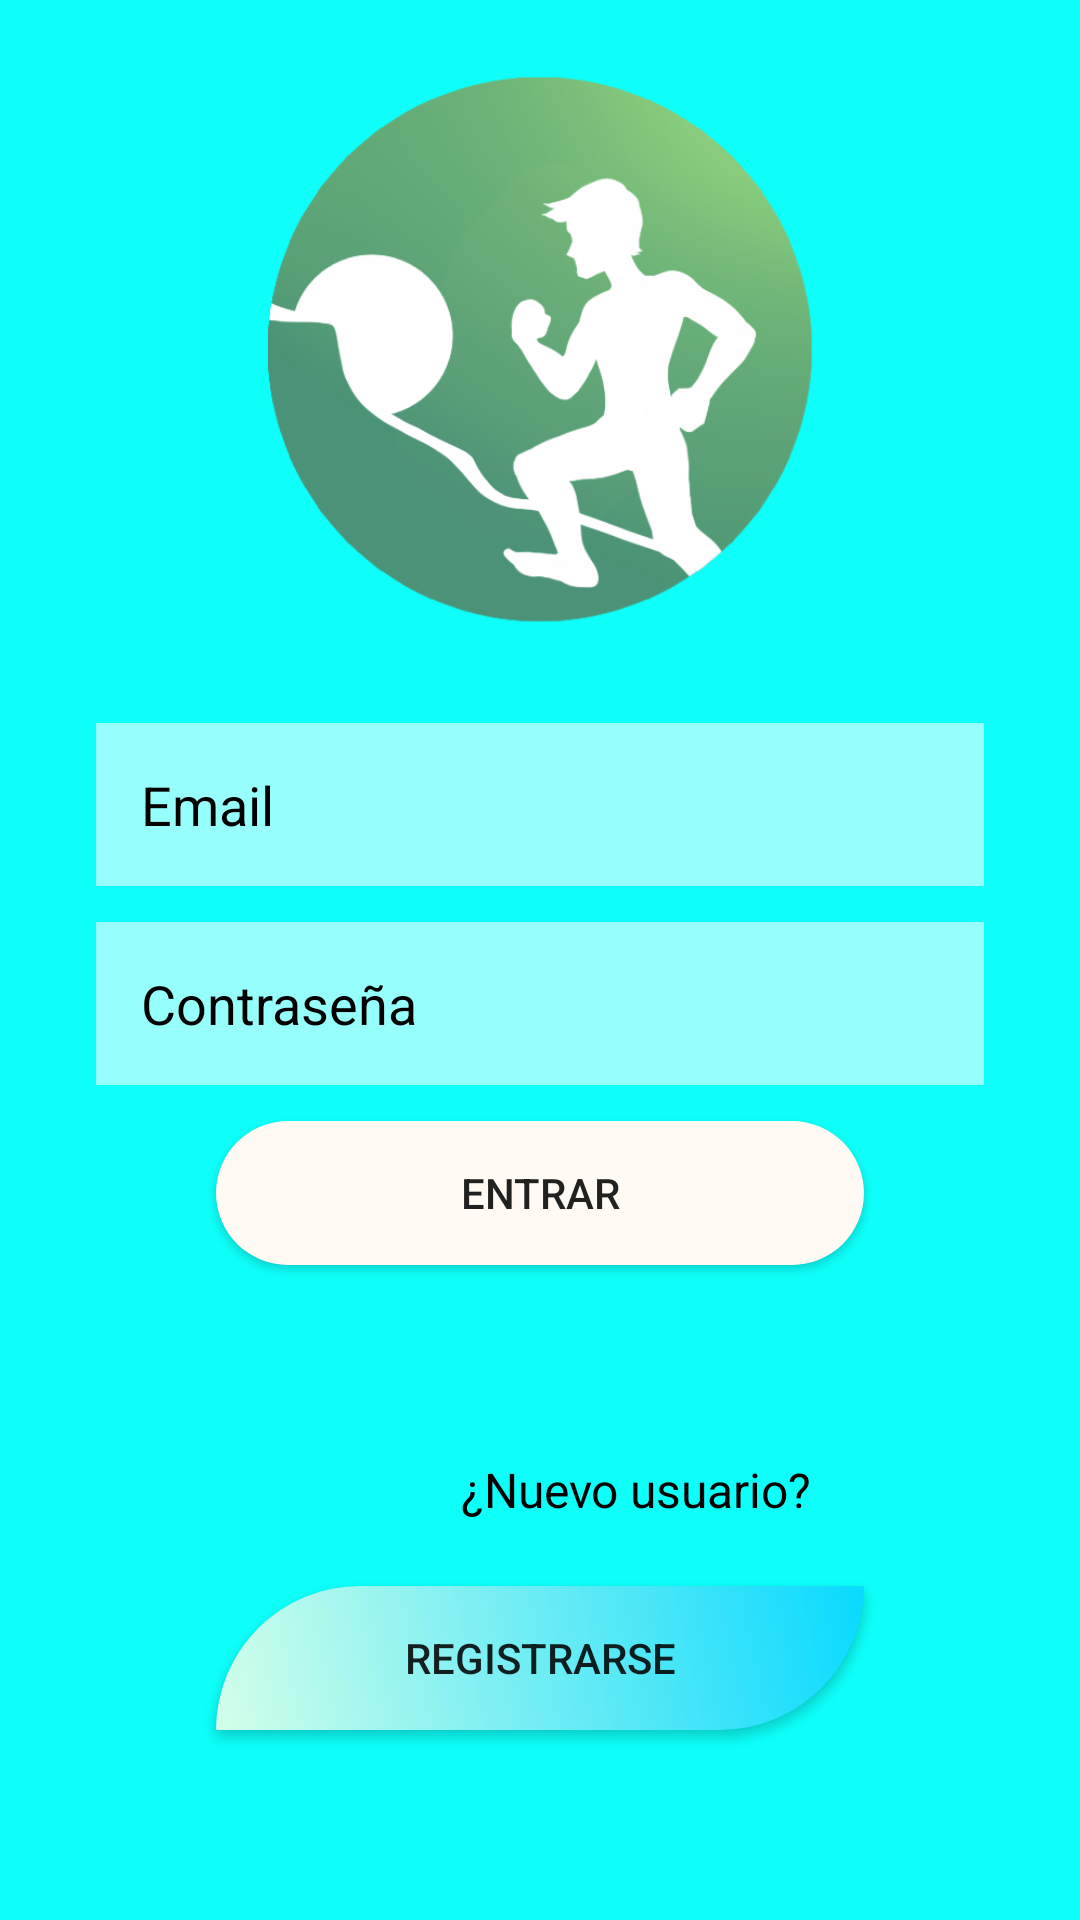

Write the Android layout XML for this screen, with the resource values it uses.
<!-- AndroidManifest.xml: application theme Theme.DAMproject2 -->
<!-- res/layout/activity_login.xml -->
<?xml version="1.0" encoding="utf-8"?>
<androidx.constraintlayout.widget.ConstraintLayout xmlns:android="http://schemas.android.com/apk/res/android"
    xmlns:app="http://schemas.android.com/apk/res-auto"
    xmlns:tools="http://schemas.android.com/tools"
    android:layout_width="match_parent"
    android:layout_height="match_parent"
    android:background="@color/background"
    tools:context=".LoginActivity">

    <ImageView
        android:id="@+id/imageView1_main"
        android:layout_width="190dp"
        android:layout_height="185dp"
        android:layout_marginTop="24dp"
        app:layout_constraintEnd_toEndOf="parent"
        app:layout_constraintStart_toStartOf="parent"
        app:layout_constraintTop_toTopOf="parent"
        app:srcCompat="@drawable/appicon" />

    <EditText
        android:id="@+id/inputMail_main"
        android:layout_width="match_parent"
        android:layout_height="wrap_content"
        android:layout_marginStart="32dp"
        android:layout_marginTop="32dp"
        android:layout_marginEnd="32dp"
        android:background="#90ffffff"
        android:drawableLeft="@drawable/user_black"
        android:drawablePadding="10dp"
        android:ems="10"
        android:hint="Email"
        android:inputType="textEmailAddress"
        android:padding="15dp"
        android:textColor="@color/black"
        android:textColorHint="@color/black"
        app:layout_constraintEnd_toEndOf="parent"
        app:layout_constraintHorizontal_bias="0.0"
        app:layout_constraintStart_toStartOf="parent"
        app:layout_constraintTop_toBottomOf="@+id/imageView1_main" />

    <EditText
        android:id="@+id/inputPassword_main"
        android:layout_width="match_parent"
        android:layout_height="wrap_content"
        android:layout_marginStart="32dp"
        android:layout_marginTop="12dp"
        android:layout_marginEnd="32dp"
        android:ems="10"
        android:hint="Contraseña"
        android:inputType="textPassword"
        android:textColorHint="@color/black"
        android:textColor="@color/black"
        android:padding="15dp"
        android:background="#90ffffff"
        android:drawableLeft="@drawable/key_black"
        android:drawablePadding="10dp"
        app:layout_constraintEnd_toEndOf="parent"
        app:layout_constraintHorizontal_bias="0.0"
        app:layout_constraintStart_toStartOf="parent"
        app:layout_constraintTop_toBottomOf="@+id/inputMail_main"
        android:autofillHints="" />

    <Button
        android:id="@+id/btnLogin_main"
        android:layout_width="0dp"
        android:layout_height="wrap_content"
        android:layout_marginStart="72dp"
        android:layout_marginTop="12dp"
        android:layout_marginEnd="72dp"
        android:background="@drawable/button_style2"
        android:text="Entrar"
        app:layout_constraintEnd_toEndOf="parent"
        app:layout_constraintHorizontal_bias="0.0"
        app:layout_constraintStart_toStartOf="parent"
        app:layout_constraintTop_toBottomOf="@+id/inputPassword_main" />

    <TextView
        android:id="@+id/textView3_main"
        android:layout_width="wrap_content"
        android:layout_height="wrap_content"
        android:textColor="#E60707"
        android:textSize="18sp"
        app:layout_constraintBottom_toTopOf="@+id/textView2_main"
        app:layout_constraintEnd_toEndOf="parent"
        app:layout_constraintStart_toStartOf="parent"
        app:layout_constraintTop_toBottomOf="@+id/btnLogin_main" />

    <TextView
        android:id="@+id/textView2_main"
        android:layout_width="360dp"
        android:layout_height="31dp"
        android:layout_marginStart="32dp"
        android:layout_marginTop="64dp"
        android:layout_marginEnd="32dp"
        android:text="¿Nuevo usuario?"
        android:textAlignment="center"
        android:textColor="#000000"
        android:textSize="16sp"
        app:layout_constraintEnd_toEndOf="parent"
        app:layout_constraintHorizontal_bias="0.0"
        app:layout_constraintStart_toStartOf="parent"
        app:layout_constraintTop_toBottomOf="@+id/btnLogin_main" />

    <Button
        android:id="@+id/btnRegister_main"
        android:layout_width="0dp"
        android:layout_height="wrap_content"
        android:layout_marginStart="72dp"
        android:layout_marginTop="12dp"
        android:layout_marginEnd="72dp"
        android:background="@drawable/button_style1"
        android:text="Registrarse"
        app:layout_constraintEnd_toEndOf="parent"
        app:layout_constraintHorizontal_bias="1.0"
        app:layout_constraintStart_toStartOf="parent"
        app:layout_constraintTop_toBottomOf="@+id/textView2_main" />

</androidx.constraintlayout.widget.ConstraintLayout>
<!-- resources referenced by this layout -->
<resources>
  <color name="background">#0efff9</color>
  <color name="black">#FF000000</color>
  <!-- drawable appicon: png bitmap (drawable, 106050 bytes) -->
  <!-- drawable button_style1 (drawable) -->
  <?xml version="1.0" encoding="utf-8"?>
  <shape xmlns:android="http://schemas.android.com/apk/res/android">
      <gradient android:startColor="@color/DarkGreen"
          android:endColor="@color/Secondary"
          android:angle="45"
          ></gradient>
      <corners android:topLeftRadius="60dp"
          android:bottomRightRadius="60dp"></corners>
  
  </shape>
  <!-- drawable button_style2 (drawable) -->
  <?xml version="1.0" encoding="utf-8"?>
  <shape xmlns:android="http://schemas.android.com/apk/res/android">
      <gradient android:startColor="@color/Tertiary"
          android:endColor="@color/Tertiary"
          android:angle="360"
          ></gradient>
      <corners android:topLeftRadius="60dp"
          android:topRightRadius="60dp"
          android:bottomLeftRadius="60dp"
          android:bottomRightRadius="60dp"></corners>
  
  </shape>
  <style name="Theme.DAMproject2" parent="Theme.AppCompat.Light.DarkActionBar">
          
          <item name="colorPrimary">@color/Primary</item>
          <item name="colorPrimaryVariant">@color/background</item>
          <item name="colorOnPrimary">@color/white</item>
          
          <item name="colorSecondary">@color/Secondary</item>
          <item name="colorSecondaryVariant">@color/Tertiary</item>
          <item name="colorOnSecondary">@color/black</item>
          
          <item name="android:statusBarColor">?attr/colorPrimaryVariant</item>
          
      </style>
  <color name="DarkGreen">#d3ffe9</color>
  <color name="Secondary">#08daff</color>
  <color name="Tertiary">#fffaf3</color>
  <color name="Primary">#FF03DAC5</color>
  <color name="white">#FFFFFFFF</color>
</resources>
